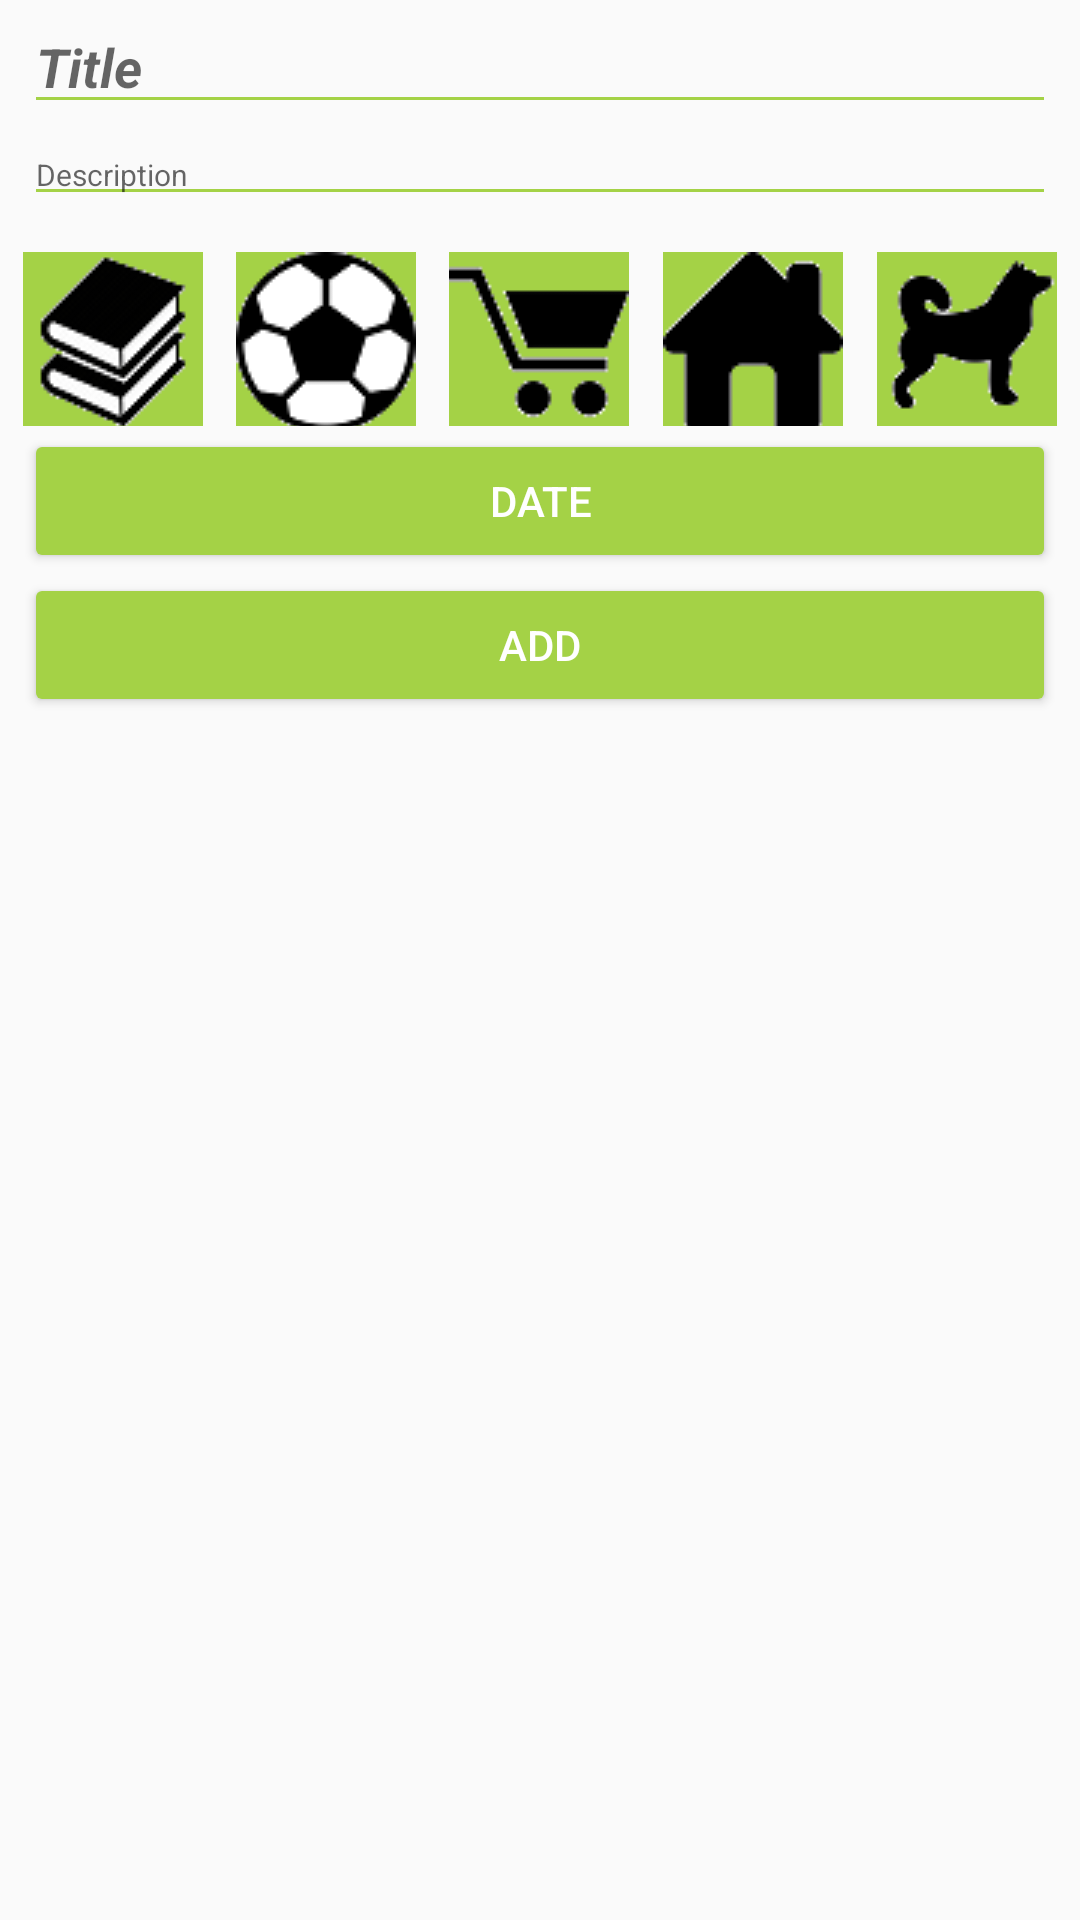

Write the Android layout XML for this screen, with the resource values it uses.
<!-- AndroidManifest.xml: application theme AppTheme -->
<!-- res/layout/new_task.xml -->
<?xml version="1.0" encoding="utf-8"?>
<android.support.constraint.ConstraintLayout xmlns:android="http://schemas.android.com/apk/res/android"
                                             xmlns:app="http://schemas.android.com/apk/res-auto"
                                             xmlns:tools="http://schemas.android.com/tools"
                                             android:layout_width="match_parent"
                                             android:layout_height="match_parent">

    <EditText
            android:layout_width="match_parent"
            android:layout_height="wrap_content"
            app:layout_constraintTop_toBottomOf="@id/edit_title"
            android:ems="10"
            android:id="@+id/editDescription"
            android:layout_marginStart="8dp" app:layout_constraintStart_toStartOf="parent"
            android:layout_marginEnd="8dp" app:layout_constraintEnd_toEndOf="parent"
            android:inputType="textMultiLine"
            android:backgroundTint="@color/colorGreen"
            android:textSize="10sp"
            android:hint="Description"/>
    <EditText
            android:layout_width="0dp"
            android:layout_height="wrap_content"
            android:inputType="textPersonName"
            android:backgroundTint="@color/colorGreen"
            android:ems="10"
            android:hint="Title"
            android:textStyle="bold|italic"
            android:id="@+id/edit_title" app:layout_constraintTop_toTopOf="parent"
            android:layout_marginStart="8dp" app:layout_constraintStart_toStartOf="parent"
            android:layout_marginEnd="8dp" app:layout_constraintEnd_toEndOf="parent"/>
    <RadioGroup
            android:layout_width="0dp"
            android:layout_height="70dp" app:layout_constraintTop_toBottomOf="@id/editDescription"
            android:id="@+id/radio_1"
            android:padding="1dp"
            android:orientation="horizontal"
            app:layout_constraintEnd_toEndOf="parent" android:layout_marginEnd="8dp"
            app:layout_constraintStart_toStartOf="parent" android:layout_marginStart="8dp"
            android:layout_margin="1dp"
    >
        
        
        
        
        
        
        
        
        
        
        
        
        
        
        
        <RadioButton
                android:id="@+id/radioButton"
                android:layout_width="0dp"
                android:layout_height="match_parent"
                android:layout_weight="1"
                android:button="@null"
                android:drawableTop="@drawable/icon0mini"
                android:padding="10dp"
                android:textSize="0.1sp"/>
        <RadioButton
                android:id="@+id/radioButton2"
                android:layout_width="0dp"
                android:layout_height="wrap_content"
                android:layout_weight="1"
                android:button="@null"
                android:drawableTop="@drawable/icon1mini"
                android:padding="10dp"
                android:textSize="0.1sp"/>
        <RadioButton
                android:id="@+id/radioButton3"
                android:layout_width="0dp"
                android:layout_height="wrap_content"
                android:layout_weight="1"
                android:button="@null"
                android:drawableTop="@drawable/icon2mini"
                android:padding="10dp"
                android:textSize="0.1sp"/>
        <RadioButton
                android:id="@+id/radioButton4"
                android:layout_width="0dp"
                android:layout_height="wrap_content"
                android:layout_weight="1"
                android:button="@null"
                android:drawableTop="@drawable/icon3mini"
                android:padding="10dp"
                android:textSize="0.1sp"/>
        <RadioButton
                android:id="@+id/radioButton5"
                android:layout_width="0dp"
                android:layout_height="wrap_content"
                android:layout_weight="1"
                android:button="@null"
                android:drawableTop="@drawable/icon4mini"
                android:padding="10dp"
                android:textSize="0.1sp"/>
    </RadioGroup>
    <Button
            android:text="ADD"
            android:layout_width="0dp"
            android:layout_height="wrap_content"
            android:id="@+id/add_button" app:layout_constraintEnd_toEndOf="parent" android:layout_marginEnd="8dp"
            app:layout_constraintStart_toStartOf="parent" android:layout_marginStart="8dp"
            android:textColor="@color/colorWhite"
            android:backgroundTint="@color/colorGreen"
            app:layout_constraintTop_toBottomOf="@+id/date_button"/>
    <Button
            android:text="DATE"
            android:layout_width="0dp"
            android:layout_height="wrap_content"
            android:id="@+id/date_button" app:layout_constraintEnd_toEndOf="parent" android:layout_marginEnd="8dp"
            android:textColor="@color/colorWhite"
            android:backgroundTint="@color/colorGreen"
            app:layout_constraintStart_toStartOf="parent" android:layout_marginStart="8dp"
            android:layout_marginBottom="8dp" app:layout_constraintTop_toBottomOf="@id/radio_1"/>
    
            
            
            
            
            
            
            
            
        
                
                
                
        
                
                
                
        
                
                
                
        
                
                
                
        
                
                
                
    
</android.support.constraint.ConstraintLayout>
<!-- resources referenced by this layout -->
<resources>
  <color name="colorGreen">#a4d246</color>
  <color name="colorWhite">#ffffff</color>
  <!-- drawable icon0mini: png bitmap (drawable, 2852 bytes) -->
  <!-- drawable icon1mini: png bitmap (drawable, 2347 bytes) -->
  <!-- drawable icon2mini: png bitmap (drawable, 1387 bytes) -->
  <!-- drawable icon3mini: png bitmap (drawable, 953 bytes) -->
  <!-- drawable icon4mini: png bitmap (drawable, 1675 bytes) -->
  <style name="AppTheme" parent="Theme.AppCompat.Light.DarkActionBar">
          
          <item name="colorPrimary">@color/colorGreen</item>
          <item name="colorPrimaryDark">@color/colorGreen</item>
          <item name="colorAccent">@color/colorAccent</item>
      </style>
  <color name="colorAccent">#D81B60</color>
</resources>
